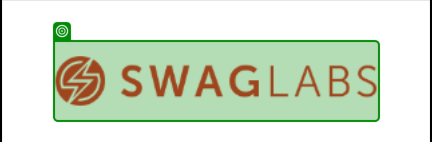
Task: Mobile Testing Project
Workflow: TC2_HomePageValidation

Step 1: find
